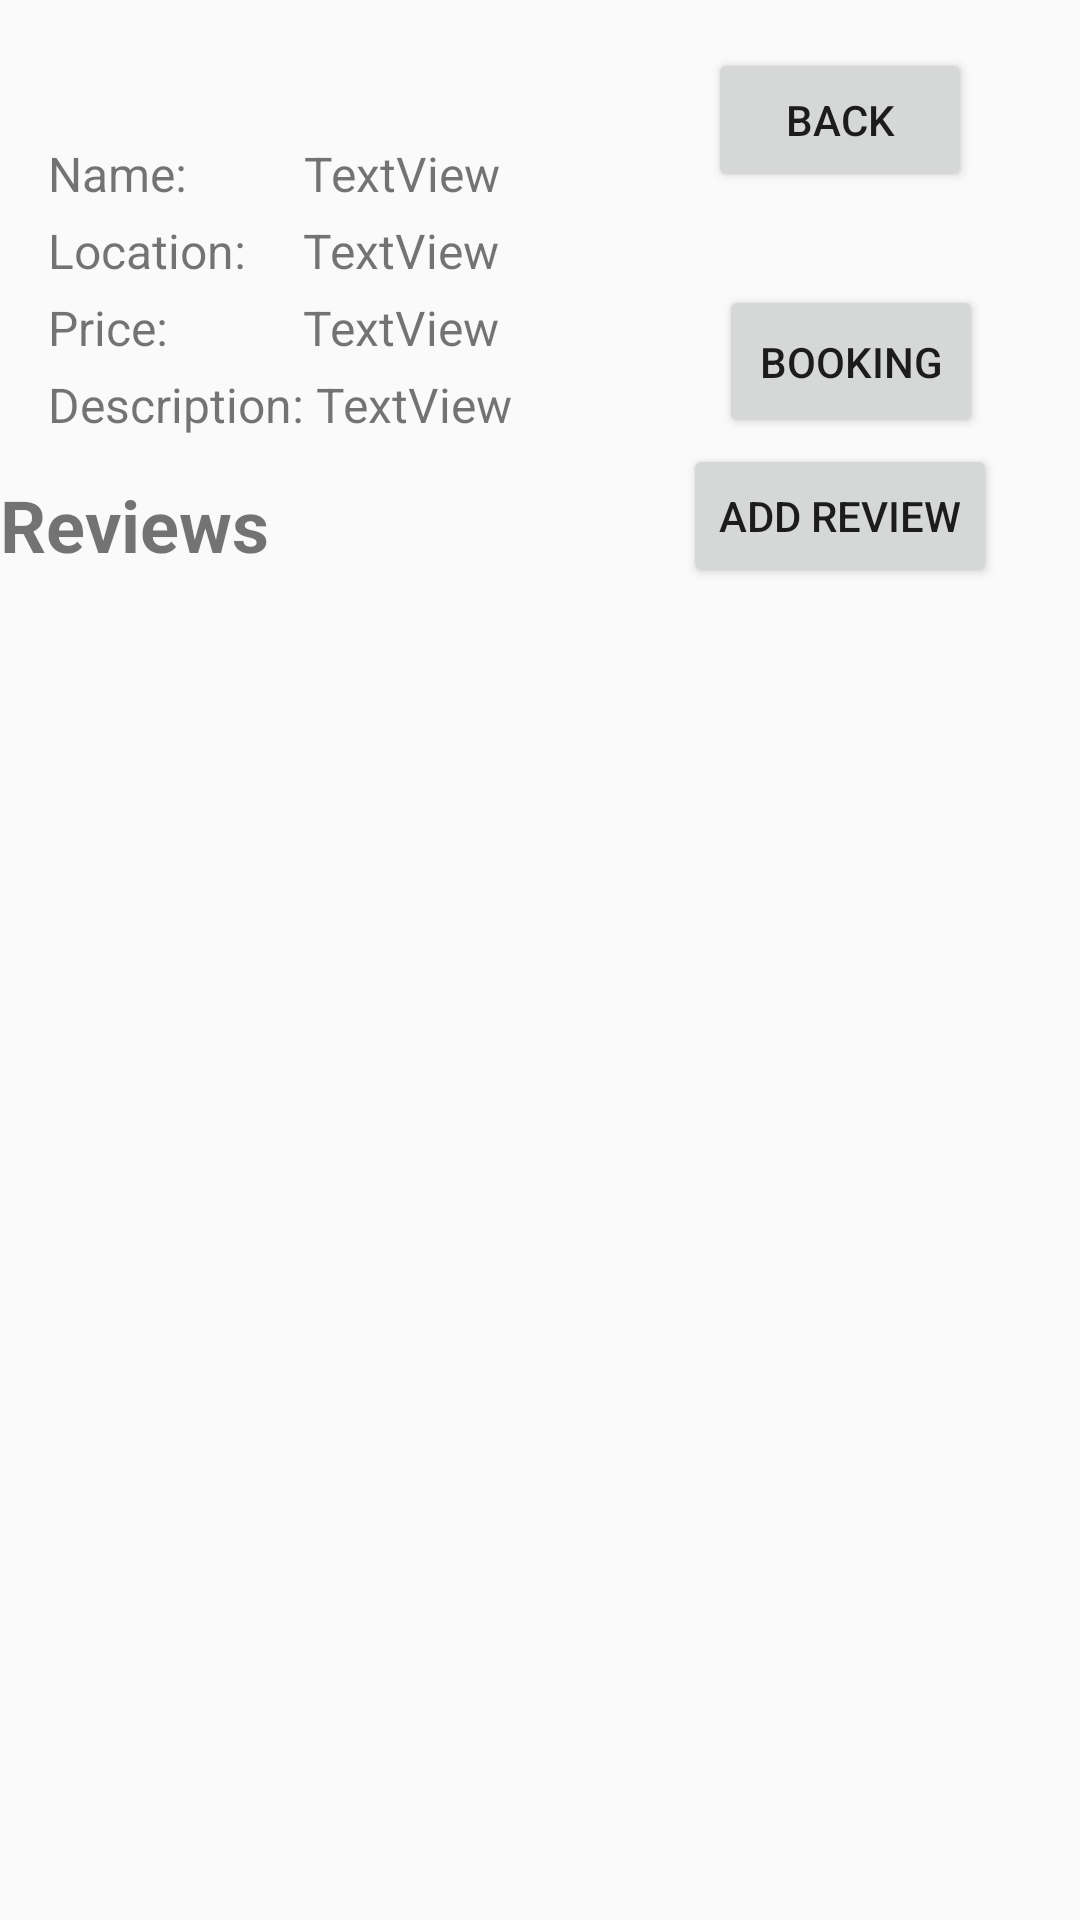

The Android layout XML behind this screen, and the referenced resources:
<!-- AndroidManifest.xml: application theme Theme.AndroidProject -->
<!-- res/layout/fragment_destination_details.xml -->
<?xml version="1.0" encoding="utf-8"?>
<ScrollView xmlns:android="http://schemas.android.com/apk/res/android"
    xmlns:app="http://schemas.android.com/apk/res-auto"
    xmlns:tools="http://schemas.android.com/tools"
    android:layout_width="match_parent"
    android:layout_height="match_parent"
    android:gravity="center"
    android:orientation="vertical"
    tools:context=".fragments.DestinationDetailsFragment">

    <androidx.constraintlayout.widget.ConstraintLayout
        android:layout_width="match_parent"
        android:layout_height="wrap_content">

        <TextView
            android:id="@+id/textView"
            android:layout_width="wrap_content"
            android:layout_height="wrap_content"
            android:layout_marginStart="16dp"
            android:layout_marginTop="47dp"
            android:text="Name:"
            android:textSize="16sp"
            app:layout_constraintBottom_toTopOf="@+id/textView2"
            app:layout_constraintEnd_toStartOf="@+id/name_details"
            app:layout_constraintHorizontal_bias="0.113"
            app:layout_constraintStart_toStartOf="parent"
            app:layout_constraintTop_toTopOf="parent" />

        <TextView
            android:id="@+id/textView2"
            android:layout_width="wrap_content"
            android:layout_height="wrap_content"
            android:layout_marginStart="16dp"
            android:layout_marginTop="4dp"
            android:text="Location:"
            android:textSize="16sp"
            app:layout_constraintEnd_toStartOf="@+id/location_details"
            app:layout_constraintHorizontal_bias="0.208"
            app:layout_constraintStart_toStartOf="parent"
            app:layout_constraintTop_toBottomOf="@+id/textView" />

        <TextView
            android:id="@+id/textView7"
            android:layout_width="wrap_content"
            android:layout_height="wrap_content"
            android:layout_marginStart="16dp"
            android:layout_marginTop="4dp"
            android:text="Price:"
            android:textSize="16sp"
            app:layout_constraintEnd_toStartOf="@+id/price_details"
            app:layout_constraintHorizontal_bias="0.1"
            app:layout_constraintStart_toStartOf="parent"
            app:layout_constraintTop_toBottomOf="@+id/textView2" />

        <TextView
            android:id="@+id/textView8"
            android:layout_width="wrap_content"
            android:layout_height="wrap_content"
            android:layout_marginStart="16dp"
            android:layout_marginTop="4dp"
            android:text="Description:"
            android:textSize="16sp"
            app:layout_constraintEnd_toStartOf="@+id/desc_details"
            app:layout_constraintStart_toStartOf="parent"
            app:layout_constraintTop_toBottomOf="@+id/textView7" />

        <TextView
            android:id="@+id/name_details"
            android:layout_width="wrap_content"
            android:layout_height="wrap_content"
            android:layout_marginStart="39dp"
            android:text="TextView"
            android:textSize="16sp"
            app:layout_constraintBottom_toBottomOf="@+id/textView"
            app:layout_constraintStart_toEndOf="@+id/textView"
            app:layout_constraintTop_toTopOf="@+id/textView"
            app:layout_constraintVertical_bias="0.0" />

        <TextView
            android:id="@+id/location_details"
            android:layout_width="wrap_content"
            android:layout_height="wrap_content"
            android:layout_marginStart="19dp"
            android:text="TextView"
            android:textSize="16sp"
            app:layout_constraintBottom_toBottomOf="@+id/textView2"
            app:layout_constraintStart_toEndOf="@+id/textView2"
            app:layout_constraintTop_toTopOf="@+id/textView2"
            app:layout_constraintVertical_bias="0.0" />

        <TextView
            android:id="@+id/price_details"
            android:layout_width="wrap_content"
            android:layout_height="wrap_content"
            android:layout_marginStart="45dp"
            android:text="TextView"
            android:textSize="16sp"
            app:layout_constraintBottom_toBottomOf="@+id/textView7"
            app:layout_constraintStart_toEndOf="@+id/textView7"
            app:layout_constraintTop_toTopOf="@+id/textView7"
            app:layout_constraintVertical_bias="0.0" />

        <TextView
            android:id="@+id/desc_details"
            android:layout_width="wrap_content"
            android:layout_height="wrap_content"
            android:layout_marginStart="4dp"
            android:text="TextView"
            android:textSize="16sp"
            app:layout_constraintBottom_toBottomOf="@+id/textView8"
            app:layout_constraintStart_toEndOf="@+id/textView8"
            app:layout_constraintTop_toTopOf="@+id/textView8" />

        <Button
            android:id="@+id/back_button_details"
            android:layout_width="wrap_content"
            android:layout_height="wrap_content"
            android:layout_marginTop="16dp"
            android:layout_marginEnd="36dp"
            android:text="Back"
            app:layout_constraintEnd_toEndOf="parent"
            app:layout_constraintTop_toTopOf="parent" />

        <TextView
            android:id="@+id/textViewReviewTitle"
            android:layout_width="wrap_content"
            android:layout_height="wrap_content"
            android:layout_gravity="center_horizontal"
            android:text="Reviews"
            android:textSize="24sp"
            android:textStyle="bold"
            app:layout_constraintBottom_toTopOf="@+id/recyclerViewReviews"
            app:layout_constraintStart_toStartOf="parent"
            app:layout_constraintTop_toBottomOf="@+id/imageView" />

        <androidx.recyclerview.widget.RecyclerView
            android:id="@+id/recyclerViewReviews"
            android:layout_width="179dp"
            android:layout_height="wrap_content"
            android:layout_weight="1"
            android:clipToPadding="false"
            android:paddingTop="8dp"
            android:paddingBottom="8dp"
            app:layout_constraintBottom_toBottomOf="parent"
            app:layout_constraintEnd_toEndOf="parent"
            app:layout_constraintHorizontal_bias="0.03"
            app:layout_constraintStart_toStartOf="parent"
            app:layout_constraintTop_toBottomOf="@+id/desc_details"
            app:layout_constraintVertical_bias="0.93">

        </androidx.recyclerview.widget.RecyclerView>

        <Button
            android:id="@+id/buttonAddReview"
            android:layout_width="wrap_content"
            android:layout_height="wrap_content"
            android:layout_gravity="center_horizontal"
            android:layout_marginBottom="8dp"
            android:text="Add Review"
            app:layout_constraintBottom_toTopOf="@+id/recyclerViewReviews"
            app:layout_constraintEnd_toEndOf="parent"
            app:layout_constraintHorizontal_bias="0.833"
            app:layout_constraintStart_toEndOf="@+id/textViewReviewTitle"
            app:layout_constraintTop_toBottomOf="@+id/desc_details"
            app:layout_constraintVertical_bias="0.981" />

        <Button
            android:id="@+id/buttonAddBooking"
            android:layout_width="wrap_content"
            android:layout_height="51dp"
            android:text="Booking"
            app:layout_constraintBottom_toTopOf="@+id/buttonAddReview"
            app:layout_constraintEnd_toEndOf="parent"
            app:layout_constraintHorizontal_bias="0.881"
            app:layout_constraintStart_toStartOf="parent"
            app:layout_constraintTop_toBottomOf="@+id/back_button_details"
            app:layout_constraintVertical_bias="0.931" />

        <ImageView
            android:id="@+id/imageView"
            android:layout_width="wrap_content"
            android:layout_height="wrap_content"
            app:layout_constraintEnd_toEndOf="parent"
            app:layout_constraintHorizontal_bias="0.0"
            app:layout_constraintStart_toStartOf="parent"
            app:layout_constraintTop_toBottomOf="@+id/textView8"
            tools:src="@tools:sample/avatars" />

    </androidx.constraintlayout.widget.ConstraintLayout>

</ScrollView>
<!-- resources referenced by this layout -->
<resources>
  <style name="Theme.AndroidProject" parent="Theme.AppCompat.Light.NoActionBar">
          
          <item name="colorPrimary">@color/purple_500</item>
          <item name="colorPrimaryVariant">@color/purple_700</item>
          <item name="colorOnPrimary">@color/white</item>
          
          <item name="colorSecondary">@color/teal_200</item>
          <item name="colorSecondaryVariant">@color/teal_700</item>
          <item name="colorOnSecondary">@color/black</item>
          
          <item name="android:statusBarColor">?attr/colorPrimaryVariant</item>
          
      </style>
  <color name="purple_500">#FF6200EE</color>
  <color name="purple_700">#FF3700B3</color>
  <color name="white">#FFFFFFFF</color>
  <color name="teal_200">#FF03DAC5</color>
  <color name="teal_700">#FF018786</color>
  <color name="black">#FF000000</color>
</resources>
